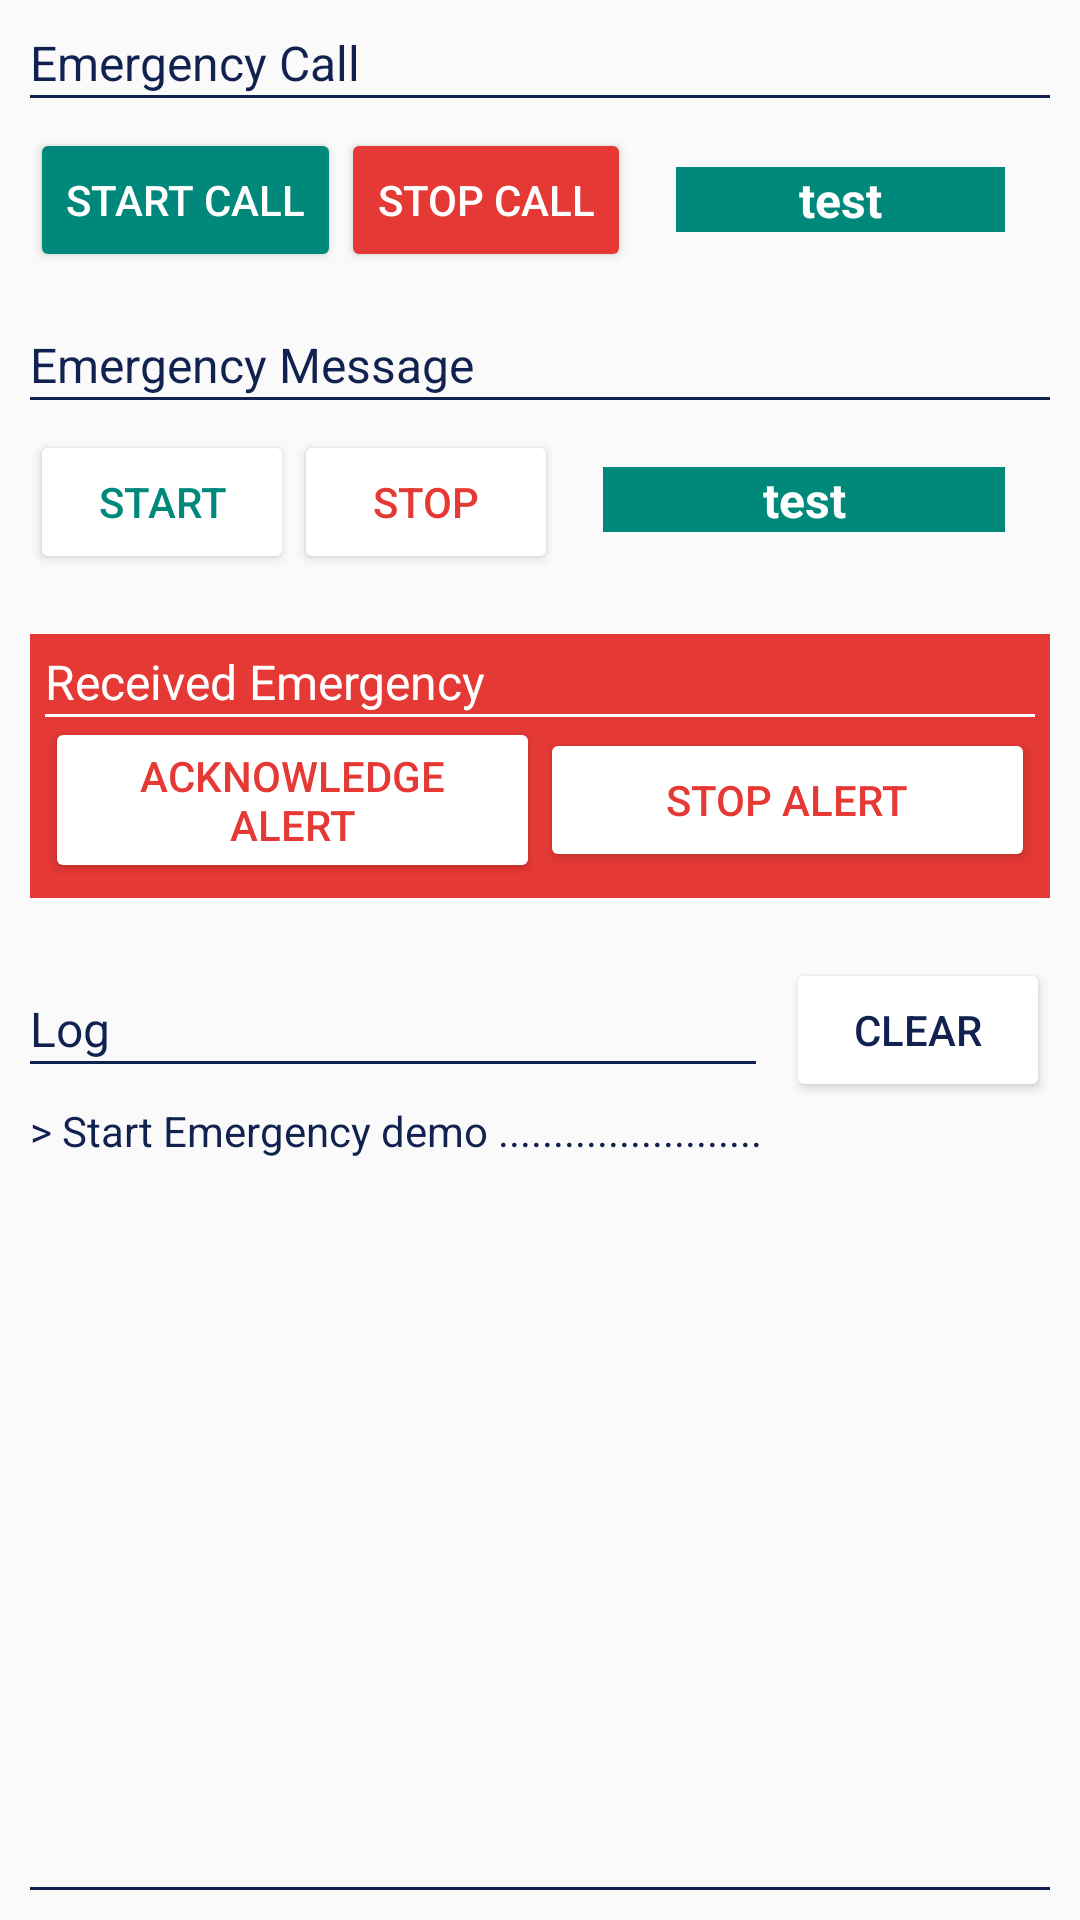

Layout XML and referenced resources for this Android screen:
<!-- AndroidManifest.xml: application theme AppTheme -->
<!-- res/layout/emergency_activity.xml -->
<?xml version="1.0" encoding="utf-8"?>


<LinearLayout xmlns:android="http://schemas.android.com/apk/res/android"
    xmlns:app="http://schemas.android.com/apk/res-auto"
    android:orientation="vertical"
    android:layout_width="match_parent"
    android:layout_height="match_parent">

    <LinearLayout
        android:layout_width="match_parent"
        android:layout_height="0dp"
        android:layout_weight="1"
        android:padding="10dp"
        android:orientation="vertical">

        <TextView
            android:layout_width="wrap_content"
            android:layout_height="wrap_content"
            android:textColor="#112250"
            android:textSize="16sp"
            android:text="Emergency Call"/>

        <View
            android:layout_width="match_parent"
            android:layout_height="1dp"
            android:background="#112250"/>

        <LinearLayout
            android:layout_width="match_parent"
            android:layout_height="wrap_content"
            android:layout_marginTop="10dp"
            android:gravity="center"
            android:orientation="horizontal">

            <androidx.appcompat.widget.AppCompatButton
                android:id="@+id/demo_emergency_activity_btn_start_emergency_call"
                android:layout_width="wrap_content"
                android:layout_height="wrap_content"
                style="@style/Widget.AppCompat.Button.Colored"
                app:backgroundTint="#00897b"
                android:text="Start Call"/>

            <androidx.appcompat.widget.AppCompatButton
                android:id="@+id/demo_emergency_activity_btn_sop_emergency_call"
                android:layout_width="wrap_content"
                android:layout_height="wrap_content"
                style="@style/Widget.AppCompat.Button.Colored"
                app:backgroundTint="#e53935"
                android:text="Stop Call"/>
            <TextView
                android:id="@+id/demo_emergency_activity_emergency_call_feature_state"
                android:layout_width="match_parent"
                android:layout_height="wrap_content"
                android:layout_marginStart="15dp"
                android:layout_marginEnd="15dp"
                android:background="#00897b"
                android:textColor="#fff"
                android:textSize="16sp"
                android:textStyle="bold"
                android:gravity="center"
                android:text="test"/>

        </LinearLayout>

        <TextView
            android:layout_width="wrap_content"
            android:layout_height="wrap_content"
            android:layout_marginTop="20dp"
            android:textColor="#112250"
            android:textSize="16sp"
            android:text="Emergency Message"/>

        <View
            android:layout_width="match_parent"
            android:layout_height="1dp"
            android:background="#112250"/>

        <LinearLayout
            android:layout_width="match_parent"
            android:layout_height="wrap_content"
            android:layout_marginTop="10dp"
            android:orientation="horizontal">

            <androidx.appcompat.widget.AppCompatButton
                android:id="@+id/demo_emergency_activity_btn_start_emergency_msg"
                android:layout_width="wrap_content"
                android:layout_height="wrap_content"
                style="@style/Widget.AppCompat.Button.Colored"
                android:textColor="#00897b"
                app:backgroundTint="#fff"
                android:text="Start"/>

            <androidx.appcompat.widget.AppCompatButton
                android:id="@+id/demo_emergency_activity_btn_sop_emergency_msg"
                android:layout_width="wrap_content"
                android:layout_height="wrap_content"
                style="@style/Widget.AppCompat.Button.Colored"
                android:textColor="#e53935"
                app:backgroundTint="#fff"
                android:text="Stop"/>

            <TextView
                android:id="@+id/demo_emergency_activity_message_state"
                android:layout_width="match_parent"
                android:layout_height="wrap_content"
                android:layout_marginStart="15dp"
                android:layout_marginEnd="15dp"
                android:background="#00897b"
                android:textColor="#fff"
                android:textSize="16sp"
                android:textStyle="bold"
                android:gravity="center"
                android:text="test"/>

        </LinearLayout>

        <LinearLayout
            android:id="@+id/demo_emergency_activity_received_container"
            android:layout_width="match_parent"
            android:layout_height="wrap_content"
            android:padding="5dp"
            android:layout_marginTop="20dp"
            android:background="#e53935"
            android:orientation="vertical">

            <TextView
                android:layout_width="wrap_content"
                android:layout_height="wrap_content"
                android:textColor="#FFF"
                android:textSize="16sp"
                android:text="Received Emergency"/>

            <View
                android:layout_width="match_parent"
                android:layout_height="1dp"
                android:background="#FFF"/>

            <LinearLayout
                android:layout_width="match_parent"
                android:layout_height="wrap_content"
                android:gravity="center_horizontal"
                android:orientation="horizontal">

                <androidx.appcompat.widget.AppCompatButton
                    android:id="@+id/demo_emergency_activity_btn_ask_received"
                    style="@style/Widget.AppCompat.Button.Colored"
                    android:layout_width="match_parent"
                    android:layout_height="wrap_content"
                    android:layout_weight="0.5"
                    android:layout_gravity="center"
                    android:text="acknowledge Alert"
                    android:textColor="#e53935"
                    app:backgroundTint="#fff" />

                <androidx.appcompat.widget.AppCompatButton
                    android:id="@+id/demo_emergency_activity_btn_stop_received"
                    style="@style/Widget.AppCompat.Button.Colored"
                    android:layout_width="match_parent"
                    android:layout_height="wrap_content"
                    android:layout_weight="0.5"
                    android:layout_gravity="center"
                    android:text="Stop Alert"
                    android:textColor="#e53935"
                    app:backgroundTint="#fff" />

            </LinearLayout>

        </LinearLayout>

        <LinearLayout
            android:layout_width="match_parent"
            android:layout_height="wrap_content"
            android:layout_marginTop="20dp"
            android:gravity="center_vertical"
            android:orientation="horizontal">

            <LinearLayout
                android:layout_width="0dp"
                android:layout_height="wrap_content"
                android:layout_weight="1"
                android:gravity="center_vertical"
                android:layout_marginEnd="10dp"
                android:orientation="vertical">
                <TextView
                    android:layout_width="wrap_content"
                    android:layout_height="wrap_content"
                    android:text="Log"
                    android:textColor="#112250"
                    android:textSize="16sp" />

                <View
                    android:layout_width="match_parent"
                    android:layout_height="1dp"
                    android:background="#112250" />

            </LinearLayout>

            <androidx.appcompat.widget.AppCompatButton
                android:id="@+id/demo_emergency_activity_btn_clear_log"
                android:layout_width="wrap_content"
                android:layout_height="wrap_content"
                style="@style/Widget.AppCompat.Button.Colored"
                android:textColor="#112250"
                app:backgroundTint="#fff"
                android:text="Clear"/>

        </LinearLayout>

        <TextView
            android:id="@+id/demo_emergency_activity_log"
            android:layout_width="match_parent"
            android:layout_height="wrap_content"
            android:textColor="#112250"
            android:textSize="14sp"
            android:scrollbars = "vertical"
            android:gravity="bottom"
            android:text="> Start Emergency demo ........................"/>


    </LinearLayout>

    <View
        android:layout_width="match_parent"
        android:layout_height="1dp"
        android:layout_marginStart="10dp"
        android:layout_marginEnd="10dp"
        android:layout_marginBottom="10dp"
        android:background="#112250"/>

</LinearLayout>
<!-- resources referenced by this layout -->
<resources>
  <style name="AppTheme" parent="Theme.AppCompat.Light.DarkActionBar">
          
          <item name="colorPrimary">@color/colorPrimary</item>
          <item name="colorPrimaryDark">@color/colorPrimaryDark</item>
          <item name="colorAccent">@color/colorAccent</item>
      </style>
  <color name="colorPrimary">#008577</color>
  <color name="colorPrimaryDark">#00574B</color>
  <color name="colorAccent">#D81B60</color>
</resources>
